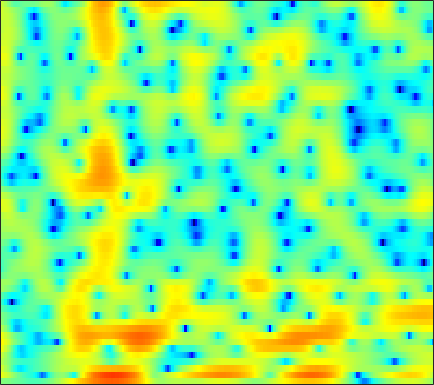

Values plotted in this chart, from the file beside it:
0.062442, 0.023812, -0.090692, -0.26576, -0.43314, -0.6996, -1.0196, -1.2664, -1.6094, -1.9594, -2.2921, -2.5228, -2.8101, -3.0152, -3.1258, -3.1907, -3.1605, -3.0678, -2.8422, -2.488, -2.0019, -1.5623, -0.8974, -0.16435
6.224, 5.666, 4.814, 3.846, 3.051, 1.92, 0.7383, -0.1497, -1.279, -2.275, -3.09, -3.582, -4.153, -4.757, -5.313, -6.336, -7.874, -9.561, -12.86, -16.34, -13.59, -9.987, -6.269, -3.604
4.834, 3.912, 2.524, 0.9314, -0.4099, -2.417, -4.665, -6.402, -8.309, -8.965, -8.274, -7.353, -6.093, -5.019, -4.374, -3.68, -3.133, -2.788, -2.348, -1.875, -1.318, -0.8555, -0.1982, 0.4939
3.404, 2.624, 1.538, 0.4253, -0.4073, -1.482, -2.473, -3.118, -3.791, -4.251, -4.499, -4.549, -4.463, -4.238, -3.997, -3.604, -3.143, -2.767, -2.231, -1.661, -1.071, -0.6264, -0.03966, 0.5376
4.385, 3.434, 2.019, 0.4376, -0.8603, -2.753, -4.802, -6.376, -8.283, -9.533, -9.683, -9.151, -8.058, -6.895, -6.079, -5.082, -4.175, -3.549, -2.768, -2.057, -1.38, -0.8814, -0.2155, 0.4501
6.787, 5.776, 4.237, 2.474, 0.9748, -1.311, -3.947, -6.105, -8.859, -10.38, -10.05, -9.18, -7.92, -6.879, -6.28, -5.636, -5.102, -4.744, -4.317, -3.965, -3.612, -3.36, -2.966, -2.479
7.978, 7.119, 5.867, 4.529, 3.481, 2.049, 0.6271, -0.3971, -1.673, -2.831, -3.893, -4.638, -5.631, -6.758, -7.758, -9.324, -10.97, -11.81, -11.75, -10.61, -9.384, -8.769, -8.5, -9.242
6.78, 5.878, 4.568, 3.174, 2.116, 0.7296, -0.5784, -1.466, -2.491, -3.351, -4.111, -4.673, -5.56, -6.669, -7.694, -9.388, -11.17, -12, -11.68, -10.07, -7.969, -6.558, -5.115, -4.127
3.344, 2.251, 0.4993, -1.63, -3.518, -6.504, -9.906, -11.98, -12.16, -10.27, -8.453, -7.427, -6.527, -5.918, -5.56, -5.189, -4.888, -4.651, -4.209, -3.584, -2.767, -2.066, -1.112, -0.1711
0.707, -0.1387, -1.531, -3.252, -4.742, -6.91, -8.955, -9.953, -9.978, -8.893, -7.578, -6.703, -5.754, -5.013, -4.614, -4.218, -3.939, -3.78, -3.523, -3.117, -2.567, -2.073, -1.252, -0.2112
-0.1813, -0.63, -1.338, -2.127, -2.697, -3.352, -3.839, -4.061, -4.132, -3.997, -3.744, -3.53, -3.248, -3.07, -3.115, -3.385, -3.886, -4.48, -5.588, -7.036, -8.446, -8.634, -6.907, -4.031
-1.865, -2.584, -3.635, -4.699, -5.375, -5.899, -5.899, -5.571, -4.901, -4.151, -3.444, -2.996, -2.526, -2.243, -2.201, -2.339, -2.759, -3.312, -4.498, -6.11, -7.588, -7.858, -6.397, -3.586
-3.951, -5.386, -8.003, -11.99, -17.02, -31.04, -16.76, -12.41, -9.002, -6.813, -5.244, -4.33, -3.409, -2.73, -2.267, -1.779, -1.484, -1.328, -1.175, -1.008, -0.7577, -0.4991, 0.04564, 0.8599
-1.989, -2.876, -4.261, -5.689, -6.642, -7.465, -7.578, -7.29, -6.723, -6.105, -5.462, -4.906, -4.051, -3.114, -2.369, -1.444, -0.6413, -0.1115, 0.512, 0.9982, 1.321, 1.51, 1.761, 1.982
1.718, 1.391, 0.8264, 0.1608, -0.3982, -1.22, -2.171, -3.041, -4.537, -6.497, -8.806, -9.894, -8.449, -5.335, -3.217, -1.045, 0.6195, 1.552, 2.425, 2.926, 3.108, 3.067, 2.722, 1.961
1.641, 1.739, 1.752, 1.587, 1.342, 0.8227, 0.03281, -0.7738, -2.161, -3.962, -5.902, -6.754, -5.776, -3.496, -1.829, 0.008783, 1.416, 2.183, 2.818, 3.07, 2.997, 2.692, 1.912, 0.7607
-2.064, -1.323, -0.5383, 0.007357, 0.2709, 0.4449, 0.4441, 0.3731, 0.2071, 0.02585, -0.0581, -0.03535, 0.1823, 0.5976, 0.9314, 1.395, 1.764, 1.916, 1.961, 1.791, 1.371, 0.8847, 0.1013, -0.7977
-4.403, -3.14, -1.854, -0.8879, -0.3229, 0.2689, 0.7261, 1.001, 1.298, 1.554, 1.801, 1.978, 2.174, 2.347, 2.446, 2.529, 2.467, 2.305, 1.952, 1.394, 0.579, -0.1803, -1.389, -2.928
-3.634, -2.87, -2.008, -1.31, -0.8678, -0.3397, 0.1612, 0.5274, 1.02, 1.521, 1.986, 2.318, 2.7, 2.962, 3.093, 3.123, 2.991, 2.787, 2.314, 1.604, 0.6455, -0.2811, -1.904, -3.978
-2.69, -2.554, -2.51, -2.61, -2.725, -2.796, -2.605, -2.205, -1.358, -0.3247, 0.7061, 1.399, 2.193, 2.793, 3.096, 3.295, 3.306, 3.186, 2.828, 2.272, 1.525, 0.821, -0.2546, -1.447
-2.008, -2.341, -3.228, -4.77, -6.521, -10, -13.72, -11.99, -7.145, -3.604, -1.111, 0.265, 1.603, 2.532, 2.991, 3.358, 3.459, 3.367, 3.095, 2.653, 2.063, 1.58, 0.8999, 0.164
-0.4862, -0.7535, -1.445, -2.529, -3.584, -5.079, -5.894, -5.444, -3.693, -1.713, -0.03276, 0.9997, 2.027, 2.687, 2.985, 3.156, 3.047, 2.805, 2.327, 1.671, 0.8994, 0.2943, -0.5388, -1.264
1.092, 1.129, 1.063, 0.9032, 0.7647, 0.6323, 0.6381, 0.7685, 1.096, 1.529, 1.98, 2.251, 2.529, 2.626, 2.57, 2.28, 1.762, 1.234, 0.2634, -0.9743, -2.476, -3.818, -5.719, -7.413
1.75, 1.984, 2.212, 2.349, 2.409, 2.448, 2.472, 2.488, 2.493, 2.495, 2.479, 2.425, 2.26, 1.999, 1.692, 1.11, 0.3261, -0.4478, -1.751, -3.422, -5.625, -7.676, -11.3, -17.26
1.954, 2.385, 2.785, 3.006, 3.065, 3.027, 2.889, 2.738, 2.514, 2.281, 2.044, 1.897, 1.635, 1.318, 0.9975, 0.4754, -0.2955, -1.04, -2.209, -3.684, -5.383, -6.777, -8.843, -10.49
2.862, 3.434, 3.857, 3.943, 3.809, 3.402, 2.769, 2.198, 1.428, 0.7815, 0.3854, 0.3076, 0.423, 0.5489, 0.5861, 0.4585, 0.02323, -0.4569, -1.388, -2.602, -4.06, -5.354, -7.108, -9.144
4.966, 5.286, 5.371, 5.05, 4.539, 3.452, 1.829, 0.1824, -2.781, -6.292, -7.537, -5.836, -3.028, -1.042, -0.08652, 0.5127, 0.6844, 0.4297, -0.3444, -1.527, -3.216, -4.66, -6.992, -9.355
5.565, 5.51, 5.205, 4.617, 3.966, 2.773, 1.159, -0.4056, -2.921, -5.54, -6.428, -5.282, -3.14, -1.405, -0.5022, 0.2391, 0.4443, 0.2533, -0.3766, -1.593, -3.393, -5.379, -9.085, -15.7
3.842, 3.559, 3.054, 2.437, 1.907, 1.134, 0.3283, -0.2681, -0.9793, -1.525, -1.693, -1.682, -1.365, -0.9864, -0.7367, -0.4084, -0.3638, -0.4158, -0.6694, -1.213, -2.013, -2.815, -3.86, -4.886
0.7114, 0.1373, -0.705, -1.565, -2.141, -2.712, -3.049, -3.137, -3.158, -3.104, -2.974, -2.896, -2.784, -2.647, -2.533, -2.368, -2.14, -1.877, -1.573, -1.208, -0.8949, -0.6255, -0.3367, 0.1217
-2.876, -4.059, -6.078, -8.498, -10.2, -11.11, -10.1, -8.939, -7.575, -6.587, -6.153, -5.965, -6.098, -6.415, -6.658, -6.888, -6.436, -5.738, -4.4, -2.884, -1.431, -0.4221, 0.7436, 1.818
-4.605, -5.961, -8.559, -12.37, -16.1, -18.05, -14.29, -11.95, -9.859, -8.756, -8.291, -8.392, -9.043, -10.62, -12.76, -17.83, -22.33, -15.23, -8.99, -5.124, -2.316, -0.699, 1.092, 2.462
-3.739, -4.366, -5.454, -6.668, -7.5, -8.292, -8.665, -8.738, -8.662, -8.712, -8.587, -8.698, -8.853, -9.278, -9.737, -10.05, -9.469, -8.134, -5.75, -3.325, -1.159, 0.1788, 1.734, 2.923
-1.929, -2.231, -2.89, -3.812, -4.638, -5.899, -7.285, -8.363, -9.718, -10.55, -10.49, -9.922, -8.81, -7.589, -6.698, -5.533, -4.235, -3.322, -1.933, -0.6062, 0.6512, 1.487, 2.48, 3.254
0.7627, 0.4371, -0.2937, -1.359, -2.407, -4.202, -6.6, -9.04, -13.92, -25.39, -20.79, -14.15, -9.639, -6.81, -5.163, -3.454, -1.972, -1.044, 0.1092, 1.098, 1.917, 2.446, 2.942, 3.29
3.503, 3.087, 2.311, 1.273, 0.3267, -1.175, -2.919, -4.342, -6.186, -7.381, -7.518, -6.938, -5.656, -4.256, -3.261, -1.951, -0.879, -0.06528, 0.8075, 1.562, 2.128, 2.431, 2.604, 2.518
5.115, 4.675, 3.927, 2.992, 2.178, 0.9781, -0.3151, -1.278, -2.488, -3.422, -4.084, -4.239, -4.179, -3.728, -3.252, -2.478, -1.664, -1.018, -0.2682, 0.389, 0.9071, 1.142, 1.302, 1.101
5.855, 5.446, 4.723, 3.8, 2.966, 1.681, 0.2011, -1.025, -2.767, -4.618, -6.258, -7.152, -7.588, -7.194, -6.516, -5.544, -4.422, -3.744, -2.78, -1.932, -1.161, -0.6802, -0.1794, 0.1121
5.949, 5.626, 4.99, 4.097, 3.247, 1.831, 0.05721, -1.564, -4.249, -7.867, -13.2, -20.08, -21.89, -14.69, -12.04, -9.923, -8.656, -7.987, -6.955, -5.737, -4.348, -3.248, -1.982, -0.8616
5.268, 5.135, 4.72, 4.016, 3.304, 2.082, 0.5413, -0.8375, -2.977, -5.511, -8.126, -9.819, -11.11, -11.32, -11.36, -11.86, -13.44, -15.2, -17.08, -13.99, -9.657, -6.925, -4.21, -2.108
4.184, 4.277, 4.108, 3.634, 3.094, 2.169, 1.041, 0.08765, -1.258, -2.675, -3.983, -4.964, -6.12, -7.259, -8.119, -9.591, -11.47, -13.02, -14.09, -12.36, -9.216, -6.965, -4.536, -2.54
3.788, 3.914, 3.739, 3.234, 2.673, 1.752, 0.7074, -0.09675, -1.143, -2.024, -2.816, -3.371, -4.019, -4.667, -5.143, -5.817, -6.309, -6.715, -6.784, -6.428, -5.668, -4.873, -3.624, -2.378
4.962, 4.814, 4.279, 3.358, 2.429, 0.9053, -0.8304, -2.097, -3.425, -3.95, -3.877, -3.586, -3.289, -3.156, -3.232, -3.465, -3.926, -4.266, -4.891, -5.37, -5.568, -5.431, -4.557, -3.25
6.607, 6.185, 5.293, 3.947, 2.563, 0.03334, -3.681, -7.96, -19.04, -13.09, -7.001, -4.735, -2.99, -2.134, -1.912, -2.052, -2.741, -3.548, -5.227, -7.909, -12.06, -15.21, -12, -6.839
6.195, 5.782, 4.971, 3.838, 2.768, 1.018, -1.014, -2.545, -4.042, -4.261, -3.517, -2.835, -2.085, -1.706, -1.637, -1.919, -2.518, -3.333, -4.675, -6.421, -8.232, -9.044, -8.062, -5.758
4.706, 4.487, 4.025, 3.379, 2.792, 1.928, 1.026, 0.3878, -0.2943, -0.784, -1.094, -1.198, -1.344, -1.514, -1.711, -2.079, -2.563, -2.945, -3.564, -4.085, -4.396, -4.42, -4.175, -3.559
3.724, 3.746, 3.606, 3.28, 2.923, 2.358, 1.736, 1.266, 0.6783, 0.1551, -0.2815, -0.5791, -0.9578, -1.336, -1.667, -2.115, -2.644, -3.002, -3.464, -3.828, -3.994, -3.909, -3.653, -3.252
3.753, 4.004, 4.032, 3.757, 3.388, 2.713, 1.928, 1.331, 0.5707, -0.01804, -0.4117, -0.6749, -0.9542, -1.308, -1.645, -2.25, -3.021, -3.796, -4.745, -5.551, -5.885, -5.719, -4.924, -3.957
5.172, 5.434, 5.343, 4.786, 4.09, 2.769, 1.05, -0.3826, -2.144, -2.974, -2.745, -2.285, -1.677, -1.452, -1.528, -2.117, -3.265, -4.702, -7.485, -11.88, -16.94, -13.72, -8.313, -5.02
6.327, 6.365, 6.009, 5.152, 4.125, 2.127, -0.8884, -4.249, -12.43, -19.66, -8.479, -5.287, -3.126, -2.112, -1.854, -2.098, -2.881, -3.632, -5.233, -6.948, -7.74, -7.122, -5.18, -3.259
5.577, 5.52, 5.177, 4.476, 3.687, 2.308, 0.5896, -0.8257, -2.556, -3.533, -3.664, -3.5, -3.24, -3.13, -3.245, -3.461, -3.738, -4, -4.138, -4.139, -3.843, -3.512, -2.814, -2.093
4.551, 4.672, 4.604, 4.263, 3.84, 3.069, 2.117, 1.321, 0.2628, -0.7772, -1.828, -2.608, -3.639, -4.768, -5.613, -6.545, -7.036, -7.126, -6.54, -5.566, -4.507, -3.704, -2.778, -1.981
3.749, 4.167, 4.414, 4.358, 4.139, 3.62, 2.886, 2.21, 1.148, -0.1306, -1.595, -2.84, -4.806, -7.284, -9.56, -13.85, -19.12, -17.45, -12.48, -8.718, -6.087, -4.547, -2.991, -1.847
3.321, 3.821, 4.164, 4.188, 4.012, 3.555, 2.85, 2.17, 1.041, -0.3146, -1.9, -3.232, -5.281, -7.604, -9.451, -12, -13.52, -13.19, -10.97, -8.395, -6.033, -4.538, -2.913, -1.662
3.617, 3.888, 4.028, 3.918, 3.675, 3.158, 2.406, 1.69, 0.5311, -0.8408, -2.462, -3.849, -5.869, -7.908, -9.266, -10.44, -10.56, -9.791, -8.404, -6.685, -5.004, -3.842, -2.483, -1.358
4.271, 4.265, 4.104, 3.77, 3.414, 2.788, 2.009, 1.312, 0.218, -1.125, -2.771, -4.318, -6.898, -10.43, -14.36, -21.32, -16.78, -12.26, -8.464, -5.841, -3.873, -2.759, -1.556, -0.7018
4.615, 4.356, 3.859, 3.225, 2.687, 1.92, 1.164, 0.6093, -0.1263, -0.9492, -1.967, -2.892, -4.387, -6.217, -7.69, -8.776, -8.091, -6.602, -4.553, -2.826, -1.489, -0.7188, -0.01361, 0.3391
4.162, 3.595, 2.611, 1.364, 0.3086, -1.065, -2.074, -2.358, -2.163, -1.679, -1.272, -1.077, -1.002, -1.044, -1.056, -0.9484, -0.6063, -0.2735, 0.3396, 0.9541, 1.405, 1.643, 1.685, 1.448
